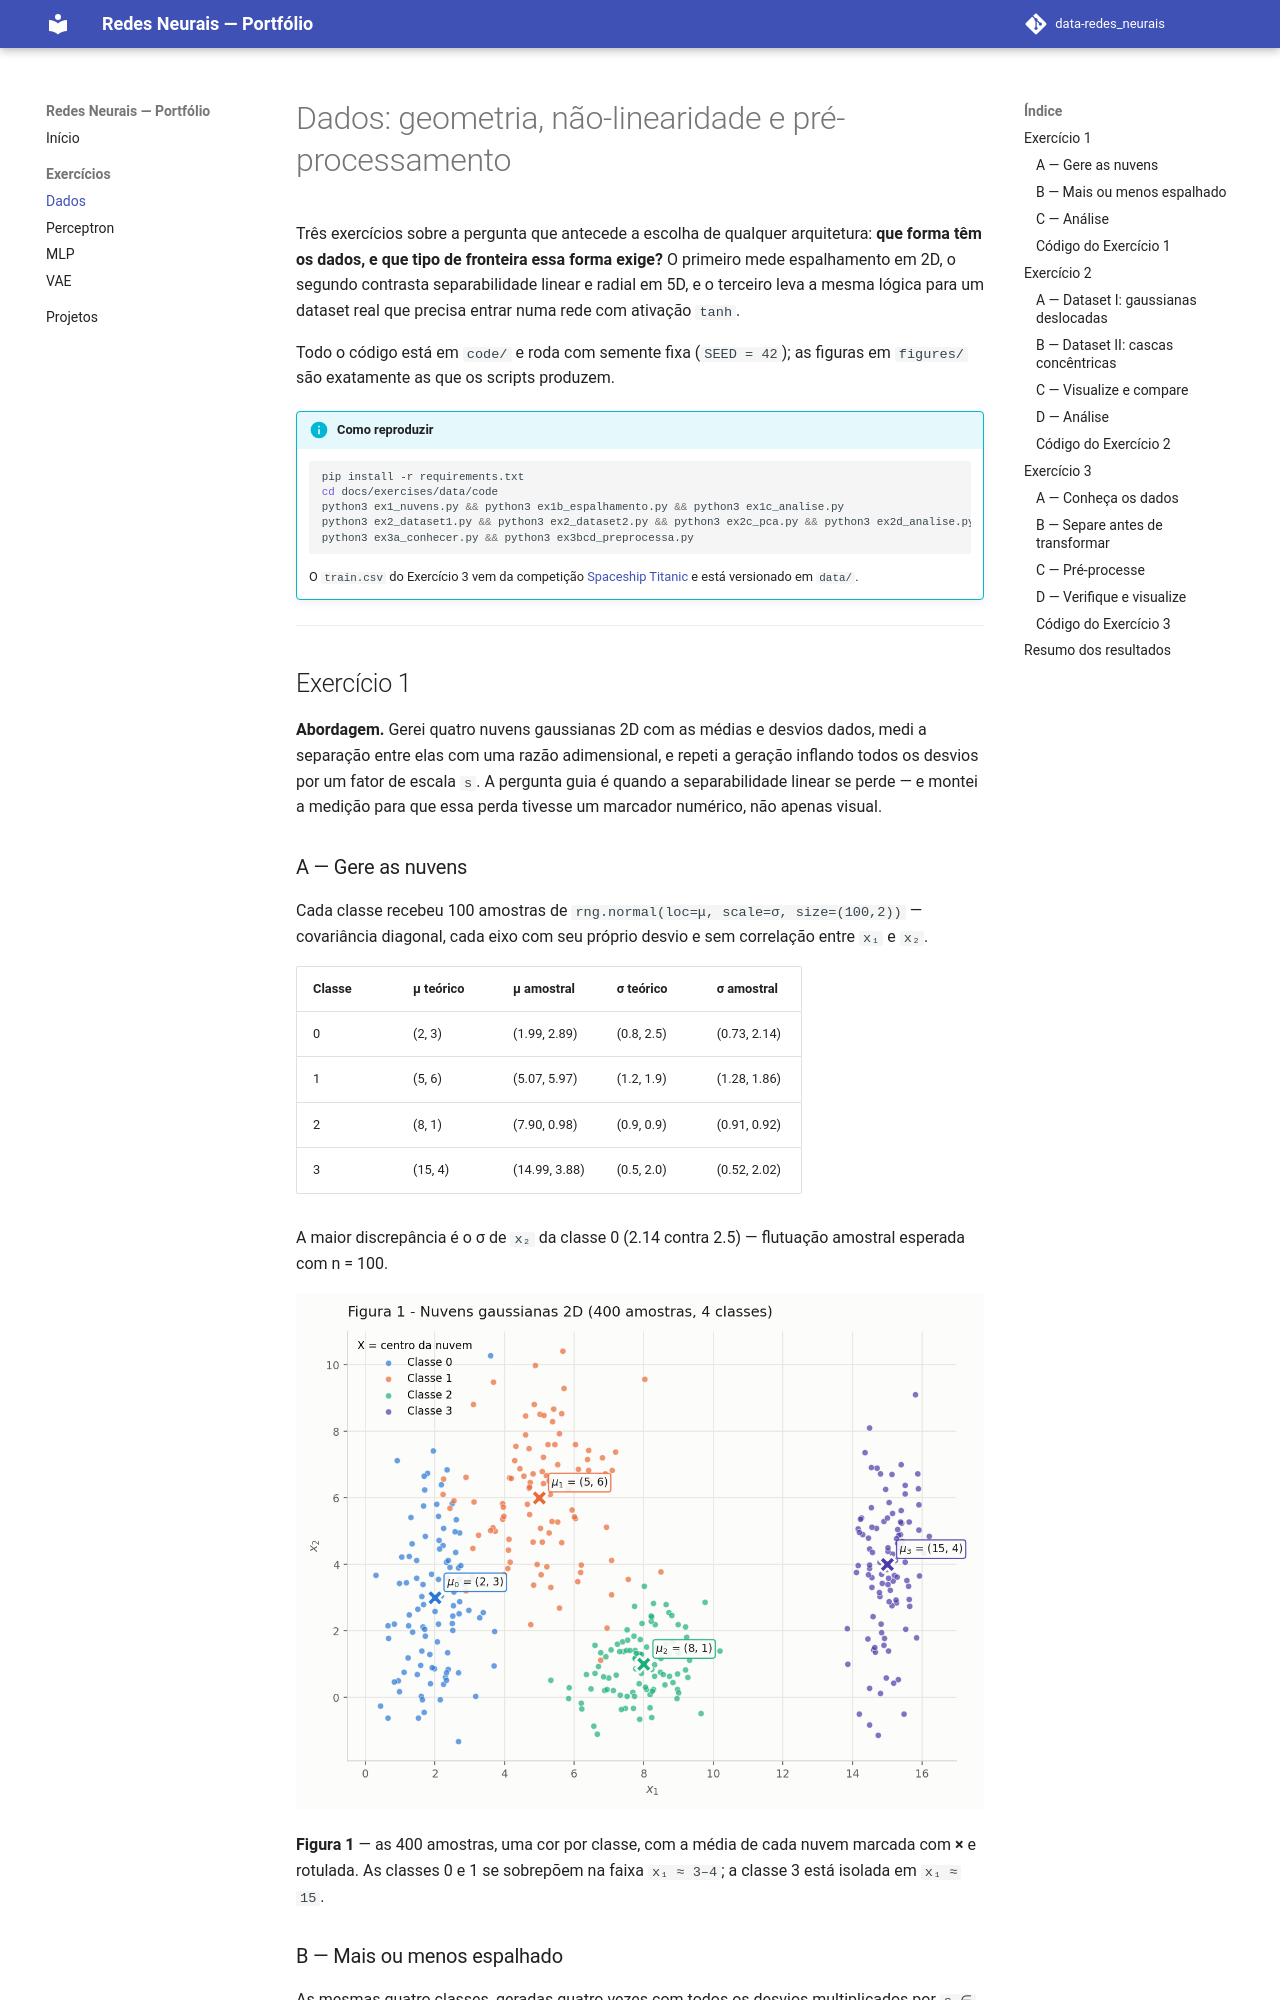

repository: Joao-Gabriel05/data-redes_neurais · page: exercises/data/index.html · generator: mkdocs

---
exercise: data
ai_use: "Claude (Claude Code) foi usado na escrita dos scripts, na geração das figuras e na redação deste relatório, em sessão interativa. A condução do trabalho, as decisões metodológicas (escolha do escalonador, estratégia de imputação, leitura das figuras) e a conferência dos números são minhas."
---

# Dados: geometria, não-linearidade e pré-processamento

Três exercícios sobre a pergunta que antecede a escolha de qualquer arquitetura: **que forma têm os dados, e que tipo de fronteira essa forma exige?** O primeiro mede espalhamento em 2D, o segundo contrasta separabilidade linear e radial em 5D, e o terceiro leva a mesma lógica para um dataset real que precisa entrar numa rede com ativação `tanh`.

Todo o código está em `code/` e roda com semente fixa (`SEED = 42`); as figuras em `figures/` são exatamente as que os scripts produzem.

!!! info "Como reproduzir"

    ```bash
    pip install -r requirements.txt
    cd docs/exercises/data/code
    python3 ex1_nuvens.py && python3 ex1b_espalhamento.py && python3 ex1c_analise.py
    python3 ex2_dataset1.py && python3 ex2_dataset2.py && python3 ex2c_pca.py && python3 ex2d_analise.py
    python3 ex3a_conhecer.py && python3 ex3bcd_preprocessa.py
    ```

    O `train.csv` do Exercício 3 vem da competição [Spaceship Titanic](https://www.kaggle.com/competitions/spaceship-titanic/data) e está versionado em `data/`.

---

## Exercício 1

**Abordagem.** Gerei quatro nuvens gaussianas 2D com as médias e desvios dados, medi a separação entre elas com uma razão adimensional, e repeti a geração inflando todos os desvios por um fator de escala `s`. A pergunta guia é quando a separabilidade linear se perde — e montei a medição para que essa perda tivesse um marcador numérico, não apenas visual.

### A — Gere as nuvens

Cada classe recebeu 100 amostras de `rng.normal(loc=μ, scale=σ, size=(100,2))` — covariância diagonal, cada eixo com seu próprio desvio e sem correlação entre `x₁` e `x₂`.

| Classe | μ teórico | μ amostral | σ teórico | σ amostral |
|---|---|---|---|---|
| 0 | (2, 3) | (1.99, 2.89) | (0.8, 2.5) | (0.73, 2.14) |
| 1 | (5, 6) | (5.07, 5.97) | (1.2, 1.9) | (1.28, 1.86) |
| 2 | (8, 1) | (7.90, 0.98) | (0.9, 0.9) | (0.91, 0.92) |
| 3 | (15, 4) | (14.99, 3.88) | (0.5, 2.0) | (0.52, 2.02) |

A maior discrepância é o σ de `x₂` da classe 0 (2.14 contra 2.5) — flutuação amostral esperada com n = 100.

![Figura 1](figures/fig01_nuvens.png)

**Figura 1** — as 400 amostras, uma cor por classe, com a média de cada nuvem marcada com **×** e rotulada. As classes 0 e 1 se sobrepõem na faixa `x₁ ≈ 3–4`; a classe 3 está isolada em `x₁ ≈ 15`.

### B — Mais ou menos espalhado

As mesmas quatro classes, geradas quatro vezes com todos os desvios multiplicados por `s ∈ {0.5, 1, 2, 4}`. Um detalhe de implementação torna a comparação limpa: sorteio o mesmo ruído normal padrão `z` com a semente fixa e faço `μ + z·(σ·s)`, de modo que as quatro versões são literalmente a mesma nuvem inflada — a diferença entre os painéis é só o `s`, sem ruído de sorteio.

![Figura 2](figures/fig02_escalas.png)

**Figura 2** — os quatro datasets com **eixos compartilhados**, para que a comparação seja honesta.
